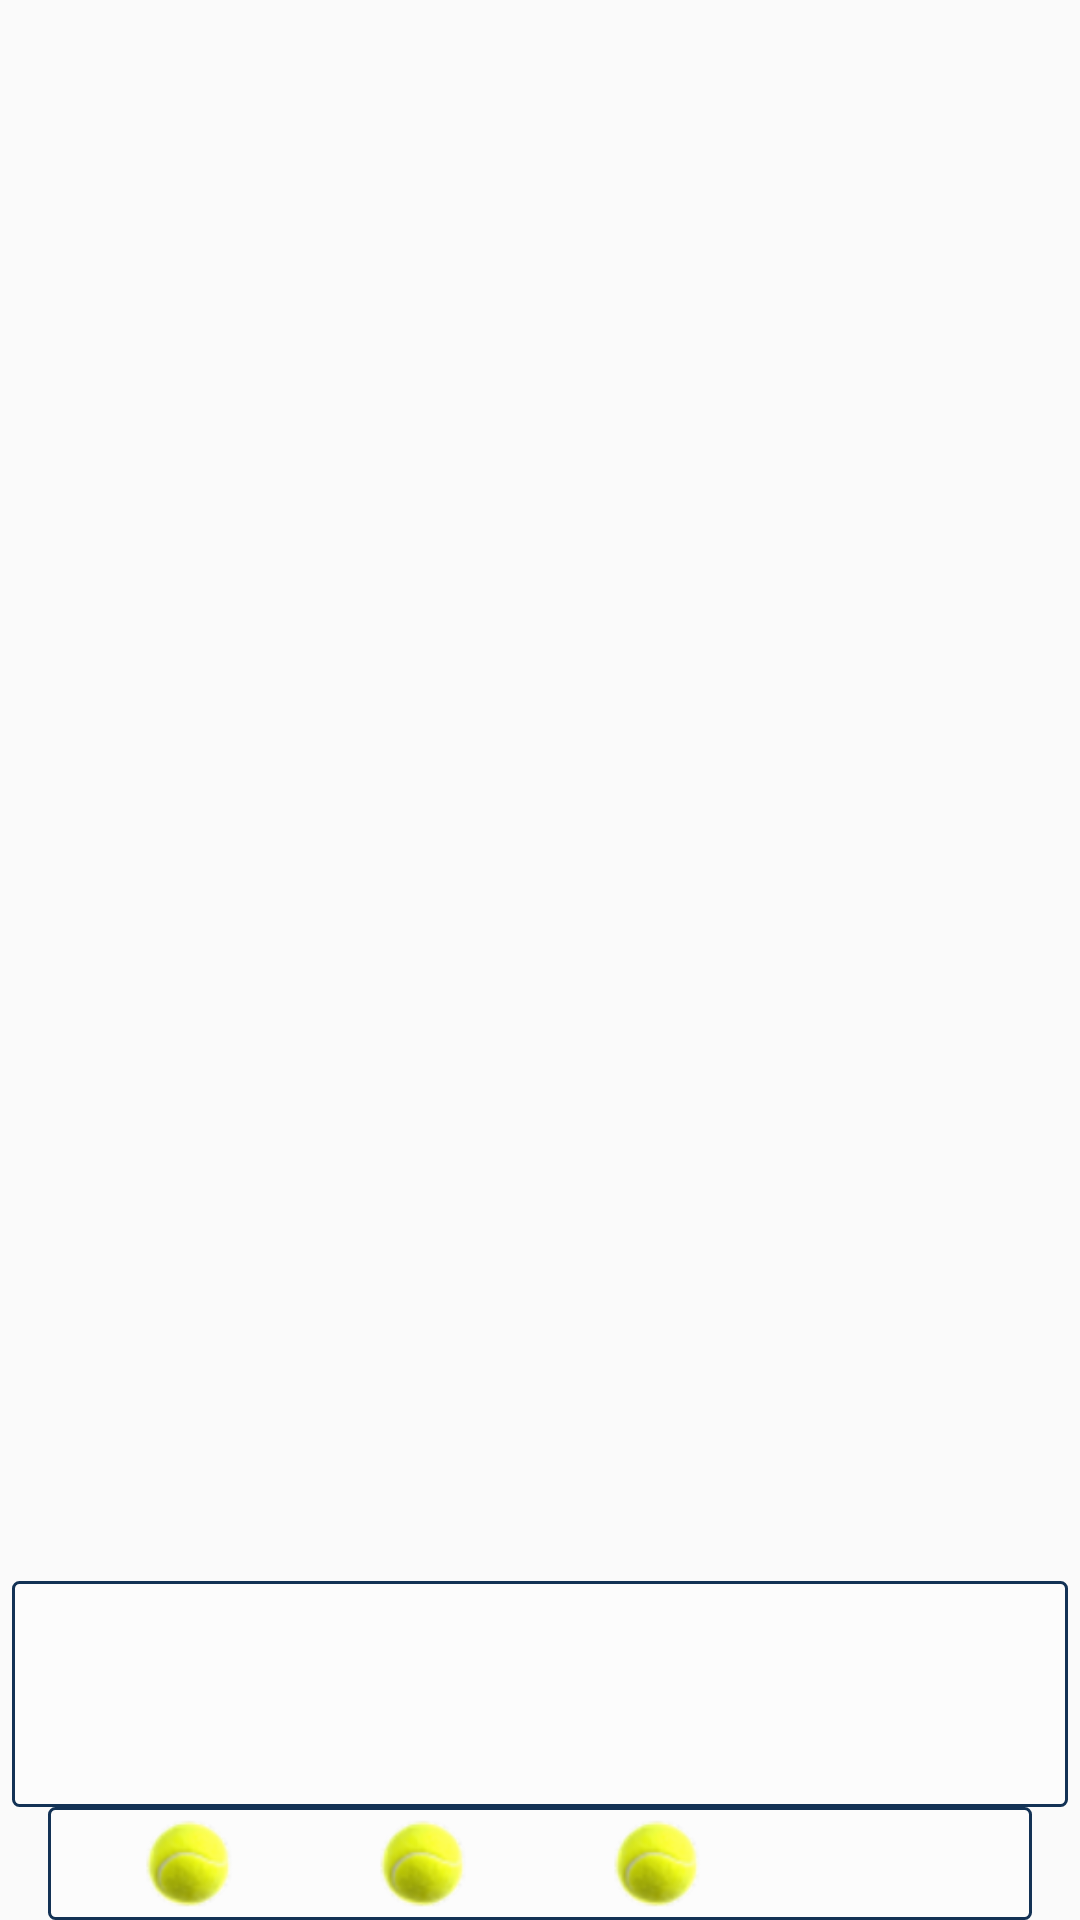

Here is an Android app screen rendered from its layout file. Give the layout XML and the strings, colors and styles it references.
<!-- AndroidManifest.xml: application theme AppTheme -->
<!-- res/layout/player_layout.xml -->
<?xml version="1.0" encoding="utf-8"?>
<LinearLayout xmlns:android="http://schemas.android.com/apk/res/android"
    android:orientation="vertical"
    android:layout_width="0dp"
    android:layout_weight="1"
    android:layout_height="match_parent"
    xmlns:tools="http://schemas.android.com/tools"
    tools:ignore="ContentDescription">

    <ImageView
        style="@style/playerPhoto"
        android:id="@+id/playerImageView"/>

    <TextView
        style="@style/playerName"
        android:id="@+id/playerTextView"/>

    <include layout="@layout/challenge_layout"/>
</LinearLayout>
<!-- res/layout/challenge_layout.xml (included above) -->
<?xml version="1.0" encoding="utf-8"?>
<LinearLayout xmlns:android="http://schemas.android.com/apk/res/android"
    android:orientation="horizontal"
    android:layout_width="match_parent"
    android:layout_height="0dp"
    android:layout_gravity="center_horizontal"
    android:layout_weight="1"
    android:paddingStart="8dp"
    android:paddingEnd="8dp"
    android:layout_marginStart="16dp"
    android:layout_marginEnd="16dp"
    android:background="@drawable/name_border"
    xmlns:tools="http://schemas.android.com/tools"
    tools:ignore="ContentDescription">

    <ImageView
        android:id="@+id/challengeOneView"
        style="@style/challengeImage"/>

    <ImageView
        android:id="@+id/challengeTwoView"
        style="@style/challengeImage"/>

    <ImageView
        android:id="@+id/challengeThreeView"
        style="@style/challengeImage"/>

    <ImageView
        android:id="@+id/tiebreakBonusChallengeView"
        style="@style/challengeImage"
        android:visibility="invisible"/>

</LinearLayout>
<!-- resources referenced by this layout -->
<resources>
  <!-- drawable name_border (drawable) -->
  <?xml version="1.0" encoding="utf-8"?>
  <shape xmlns:android="http://schemas.android.com/apk/res/android"
      android:shape="rectangle" >
  
      
      <solid
          android:color="@color/colorNameBackground">
      </solid>
  
      
      <stroke
          android:width="1dp"
          android:color="@color/colorPlayerPresentation">
      </stroke>
  
      
      <corners
          android:radius="2dp">
      </corners>
  
  </shape>
  <style name="challengeImage">
          <item name="android:layout_height">match_parent</item>
          <item name="android:layout_width">0dp</item>
          <item name="android:layout_weight">1</item>
          <item name="android:paddingTop">4dp</item>
          <item name="android:paddingBottom">4dp</item>
          <item name="android:src">@drawable/tennis_ball</item>
      </style>
  <style name="playerName">
          <item name="android:layout_height">0dp</item>
          <item name="android:layout_width">match_parent</item>
          <item name="android:layout_weight">2</item>
          <item name="android:layout_gravity">center_horizontal</item>
          <item name="android:gravity">center_horizontal</item>
          <item name="android:textSize">@dimen/playerNameText</item>
          <item name="android:textColor">@color/colorPlayerPresentation</item>
          <item name="android:background">@drawable/name_border</item>
          <item name="android:layout_marginStart">4dp</item>
          <item name="android:layout_marginEnd">4dp</item>
      </style>
  <style name="playerPhoto">
          <item name="android:layout_height">0dp</item>
          <item name="android:layout_width">wrap_content</item>
          <item name="android:layout_weight">14</item>
          <item name="android:layout_gravity">center_horizontal</item>
          
      </style>
  <style name="AppTheme" parent="Theme.AppCompat.Light.DarkActionBar">
          
          <item name="colorPrimary">@color/colorPrimary</item>
          <item name="colorPrimaryDark">@color/colorPrimaryDark</item>
          <item name="colorAccent">@color/colorAccent</item>
      </style>
  <color name="colorNameBackground">#80FFFFFF</color>
  <color name="colorPlayerPresentation">#133255</color>
  <!-- drawable tennis_ball: png bitmap (drawable, 2464 bytes) -->
  <dimen name="playerNameText">24sp</dimen>
  <color name="colorPrimary">#3F51B5</color>
  <color name="colorPrimaryDark">#303F9F</color>
  <color name="colorAccent">#FF4081</color>
</resources>
